Labelled photos from "DatasetEnfermedadesOregano", an image-classification folder in GabrielFMH/DatasetEnfermedadesOregano. The possible labels are: alternaria, mosaic, OIDIO, mosca blanca, healthy oregano, roya, trips.

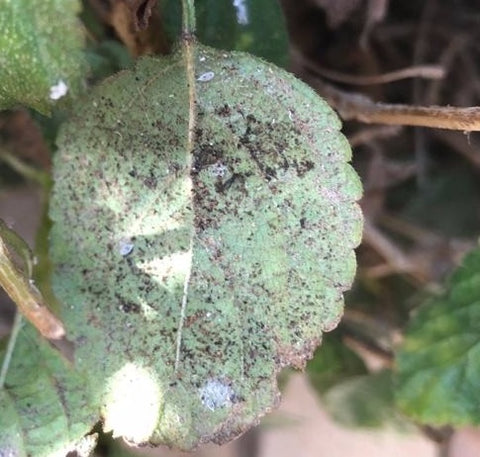
Label: mosca blanca

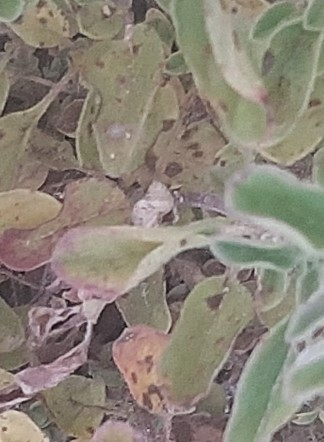
Label: roya

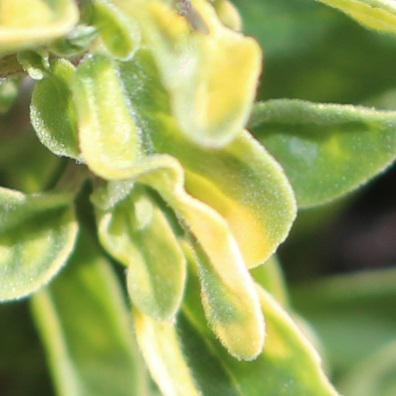
Label: mosaic

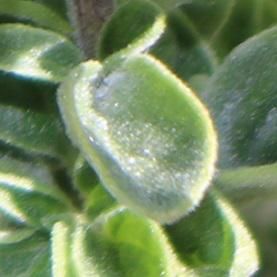
Label: OIDIO

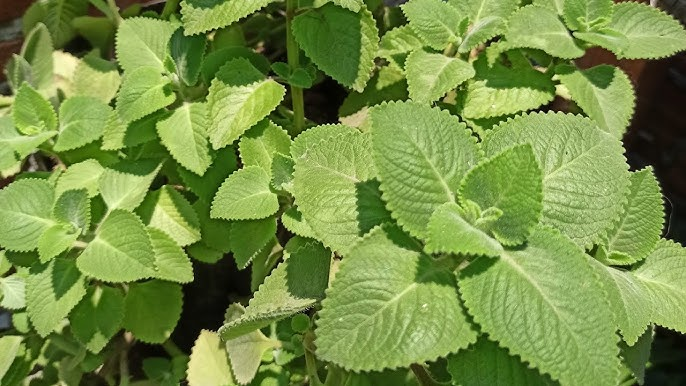
Label: healthy oregano

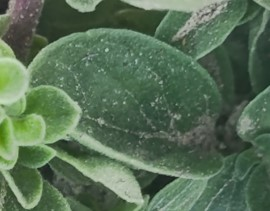
Label: alternaria
